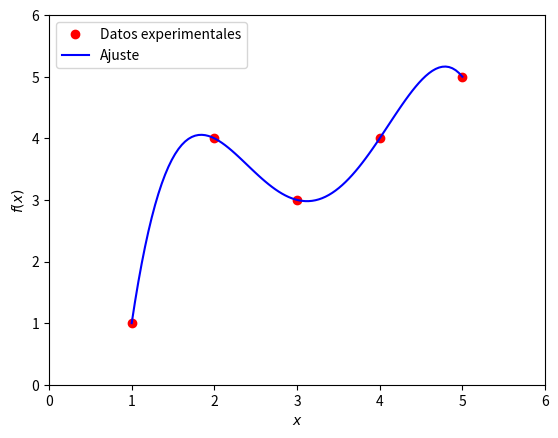

This chart was generated by the following Python code:
# -*- coding: UTF-8 -*-
from matplotlib.pyplot import *
from numpy import *
# datos
x=[1,2,3,4,5]
y=[1,4,3,4,5]

# crea figura y eje
plot(x, y, 'ro', label='Datos experimentales') # grafica datos

xlabel("$x$")
ylabel("$f(x)$")
xlim(0,6)
ylim(0,6)

aes= polyfit(x, y, deg=4) # asigna constantes de ajuste con polinomio grado 4

xx=linspace(min(x),max(x),100)
yy=polyval(aes,xx) # evalúa polinimio con ctes aes, usando función polyval

plot(xx,yy,'-b', label='Ajuste') # grafica ajuste
legend(loc=2)

savefig("fig-int-curv.pdf")
